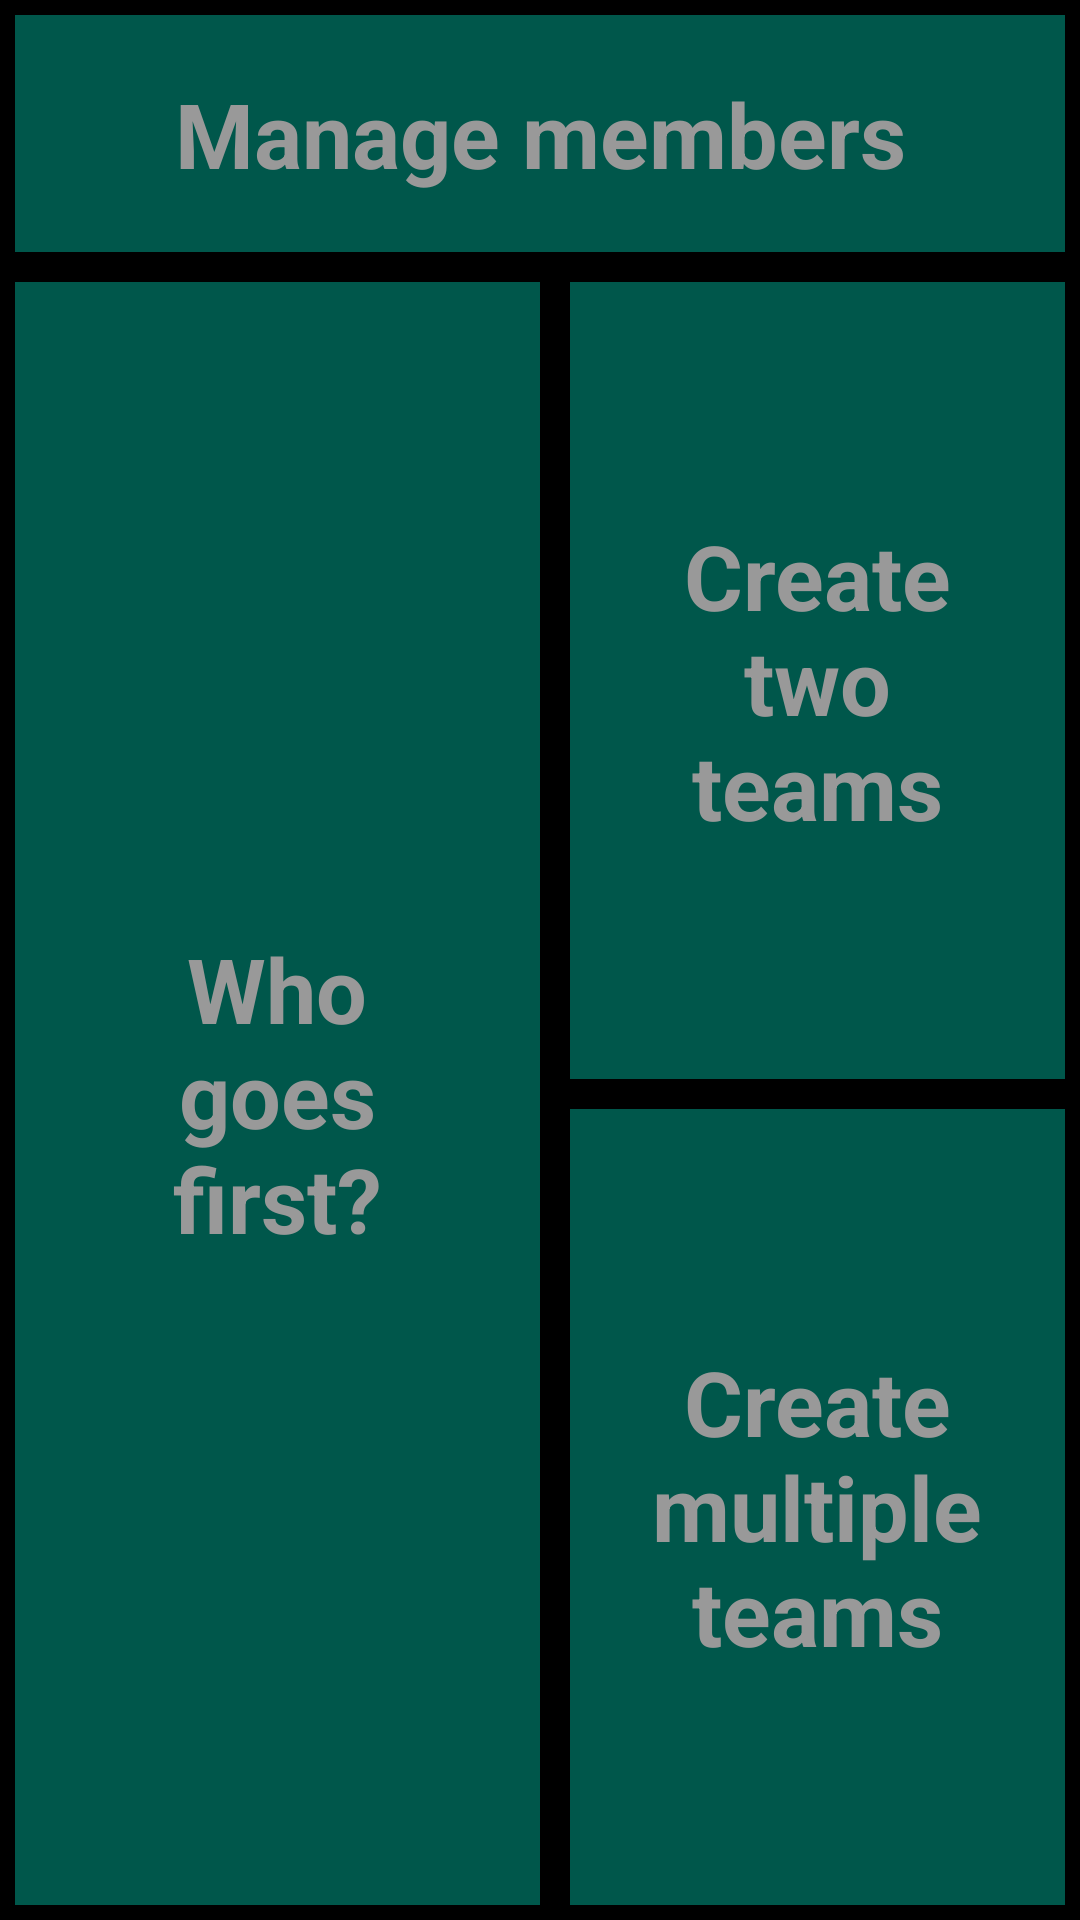

This screen was rendered from an Android layout file. Write that file and the resources it references.
<!-- AndroidManifest.xml: application theme AppTheme -->
<!-- res/layout/overview_fragment.xml -->
<?xml version="1.0" encoding="utf-8"?>
<androidx.constraintlayout.widget.ConstraintLayout xmlns:android="http://schemas.android.com/apk/res/android"
    xmlns:tools="http://schemas.android.com/tools"
    android:id="@+id/main"
    android:layout_width="match_parent"
    android:layout_height="match_parent"
    tools:context=".ui.main.OverviewFragment">

    <TableLayout
        android:layout_width="match_parent"
        android:layout_height="match_parent"
        android:background="@color/black"
        android:stretchColumns="*">


        <TableRow
            android:layout_width="match_parent"
            android:layout_height="match_parent"
            android:layout_weight="10">

            <TextView
                android:id="@+id/tv_manage_group"
                android:layout_width="match_parent"
                android:layout_height="match_parent"
                android:gravity="center"
                android:background="@color/colorPrimaryDark"
                android:layout_margin="@dimen/divider_horizontal_size"
                android:layout_span="2"
                android:textSize="@dimen/text_size"
                android:textStyle="bold"
                android:text="@string/group" />
        </TableRow>

        <TableRow
            android:layout_width="match_parent"
            android:layout_height="match_parent"
            android:layout_weight="80">

            <TextView
                android:id="@+id/tv_first"
                android:layout_width="0dp"
                android:layout_height="match_parent"
                android:background="@color/colorPrimaryDark"
                android:layout_margin="@dimen/divider_horizontal_size"
                android:textSize="@dimen/text_size"
                android:textStyle="bold"
                android:layout_weight="1"
                android:gravity="center"
                android:text="@string/first"/>

            <TableLayout
                android:layout_width="0dp"
                android:layout_height="match_parent"
                android:background="@color/black"
                android:stretchColumns="*">
                <TextView
                    android:id="@+id/tv_tow_teams"
                    android:layout_width="0dp"
                    android:layout_height="match_parent"
                    android:background="@color/colorPrimaryDark"
                    android:layout_margin="@dimen/divider_horizontal_size"
                    android:textSize="@dimen/text_size"
                    android:textStyle="bold"
                    android:gravity="center"
                    android:layout_weight="1"
                    android:text="@string/two_teams"/>

                <TextView
                    android:id="@+id/tv_n_teams"
                    android:layout_width="0dp"
                    android:layout_height="match_parent"
                    android:background="@color/colorPrimaryDark"
                    android:layout_margin="@dimen/divider_horizontal_size"
                    android:textSize="@dimen/text_size"
                    android:textStyle="bold"
                    android:gravity="center"
                    android:layout_weight="1"
                    android:text="@string/n_teams"/>
            </TableLayout>
        </TableRow>

    </TableLayout>

</androidx.constraintlayout.widget.ConstraintLayout>
<!-- resources referenced by this layout -->
<resources>
  <color name="black">#000000</color>
  <color name="colorPrimaryDark">#00574B</color>
  <dimen name="divider_horizontal_size">5dp</dimen>
  <dimen name="text_size">30sp</dimen>
  <string name="first">Who\ngoes\nfirst?</string>
  <string name="group">Manage members</string>
  <string name="n_teams">Create\nmultiple\nteams</string>
  <string name="two_teams">Create\ntwo\nteams</string>
  <style name="AppTheme" parent="Theme.AppCompat.Light.DarkActionBar">
          
          <item name="colorPrimary">@color/colorPrimary</item>
          <item name="colorPrimaryDark">@color/colorPrimaryDark</item>
          <item name="colorAccent">@color/colorAccent</item>
          <item name="android:textColor">@color/text_color</item>
      </style>
  <color name="colorPrimary">#008577</color>
  <color name="colorAccent">#D81B60</color>
  <color name="text_color">#999999</color>
</resources>
